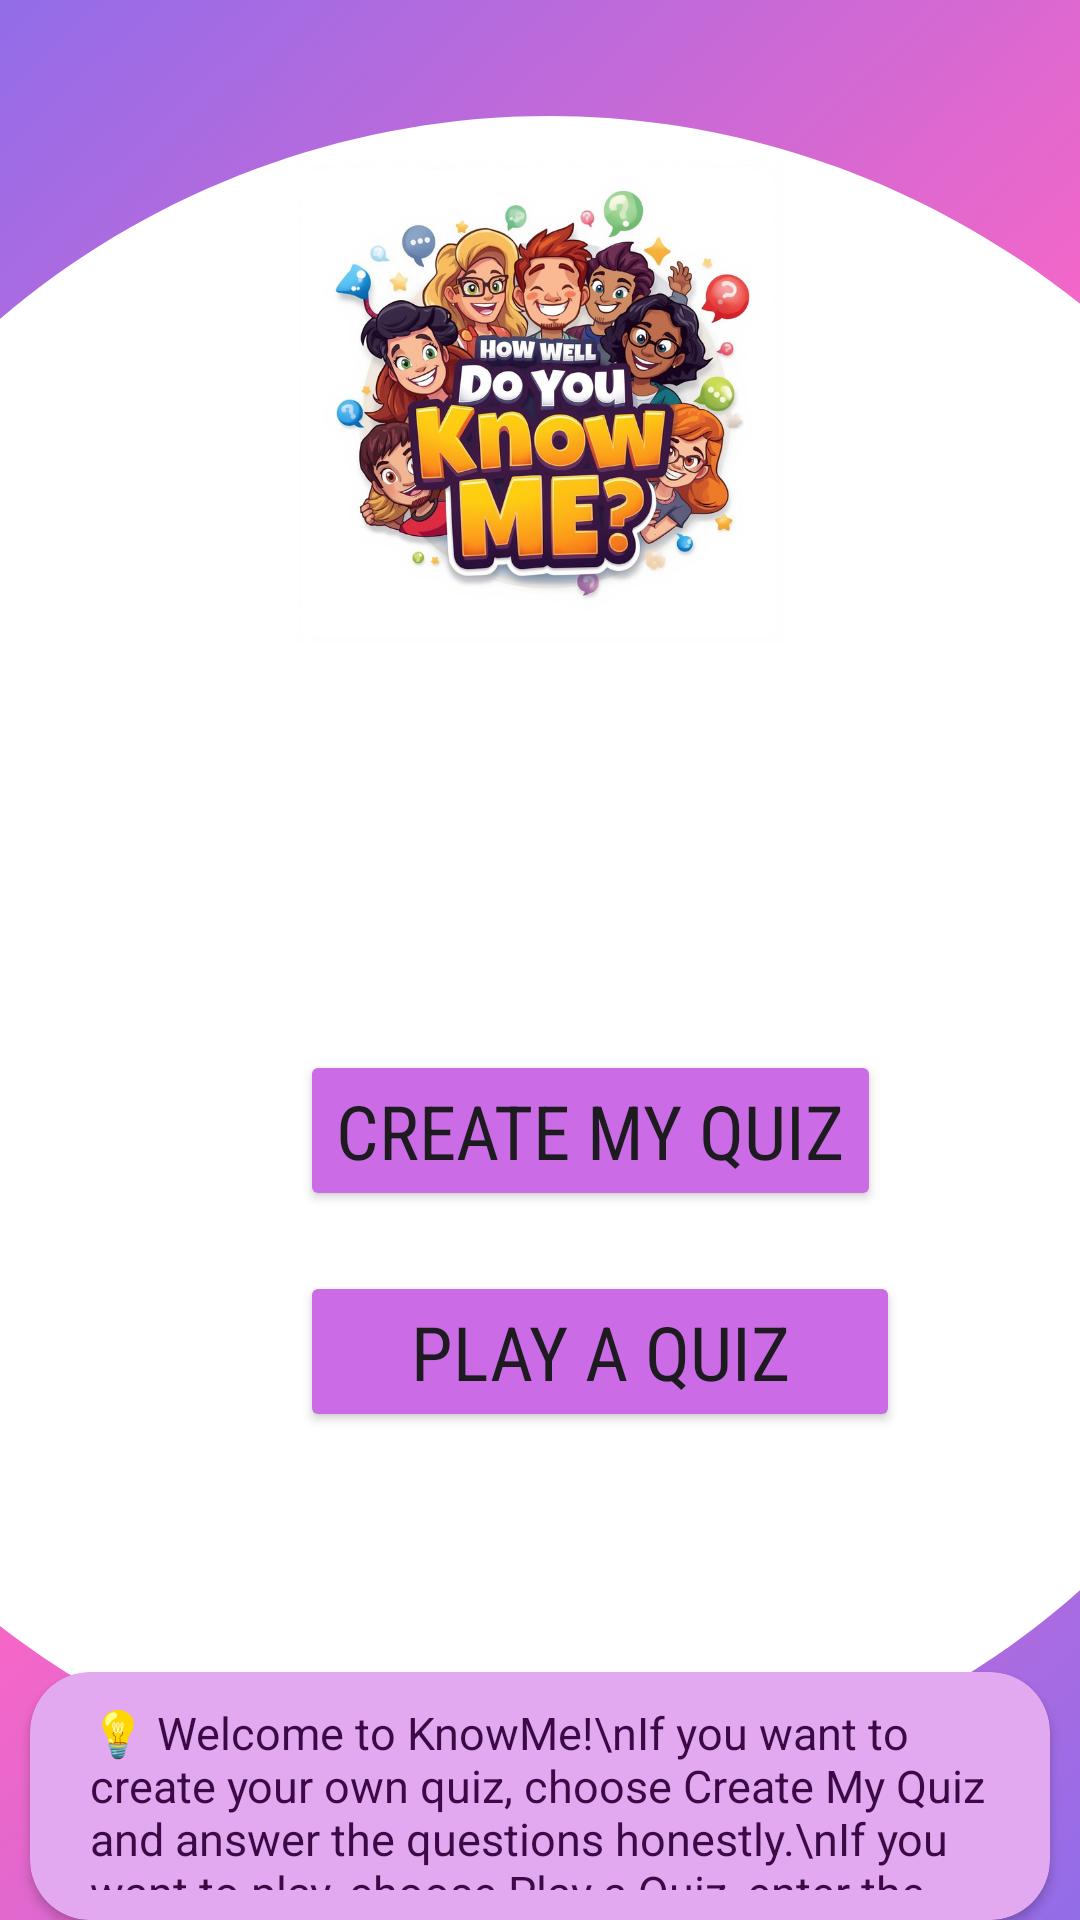

Reconstruct the res/layout file that produces this screen, plus the resources it refers to.
<!-- AndroidManifest.xml: application theme Theme.KnowMeQuiz -->
<!-- res/layout/activity_main.xml -->
<?xml version="1.0" encoding="utf-8"?>
<LinearLayout xmlns:android="http://schemas.android.com/apk/res/android"
    xmlns:app="http://schemas.android.com/apk/res-auto"
    xmlns:tools="http://schemas.android.com/tools"
    android:id="@+id/main"
    android:layout_width="match_parent"
    android:layout_height="match_parent"
    android:background="@drawable/startbg"
    android:orientation="vertical"
    tools:context=".MainActivity">


    <Button
        android:id="@+id/admin"
        android:layout_width="wrap_content"
        android:layout_height="wrap_content"
        android:layout_marginTop="350dp"
        android:layout_marginLeft="100dp"
        android:text="Create My Quiz"
        android:textSize="25dp"
        android:fontFamily="sans-serif-condensed"
        android:backgroundTint="@color/magenta"
        />

    <Button
        android:id="@+id/player"
        android:layout_width="200dp"
        android:layout_height="wrap_content"
        android:textSize="25dp"
        android:layout_marginTop="20dp"
        android:layout_marginLeft="100dp"
        android:fontFamily="sans-serif-condensed"
        android:backgroundTint="@color/magenta"
        android:text="Play A Quiz" />

    <androidx.cardview.widget.CardView
        android:layout_width="match_parent"
        android:layout_height="wrap_content"
        android:layout_marginTop="80dp"
        android:layout_marginLeft="10dp"
        android:layout_marginRight="10dp"
        app:cardCornerRadius="20dp"
        android:backgroundTint="@color/lavender"
        >

    <TextView
        android:id="@+id/tvDetails"
        android:layout_width="match_parent"
        android:layout_height="wrap_content"
        android:text="💡 Welcome to KnowMe!\nIf you want to create your own quiz, choose Create My Quiz and answer the questions honestly.\nIf you want to play, choose Play a Quiz, enter the quiz code shared by your friend, and see how well you know them!"
        android:textColor="@color/darkPurple"
        android:layout_marginTop="10dp"
        android:layout_marginLeft="20dp"
        android:layout_marginRight="20dp"
        android:layout_marginBottom="10dp"
        android:textSize="15dp"/>
    </androidx.cardview.widget.CardView>
</LinearLayout>
<!-- resources referenced by this layout -->
<resources>
  <color name="darkPurple">#3B0A45</color>
  <color name="lavender">#E2A9F1</color>
  <color name="magenta">#CB6Ce6</color>
  <!-- drawable startbg: png bitmap (drawable, 485786 bytes) -->
  <style name="Theme.KnowMeQuiz" parent="Base.Theme.KnowMeQuiz" />
  <style name="Base.Theme.KnowMeQuiz" parent="Theme.Material3.DayNight.NoActionBar">
          
          
      </style>
</resources>
